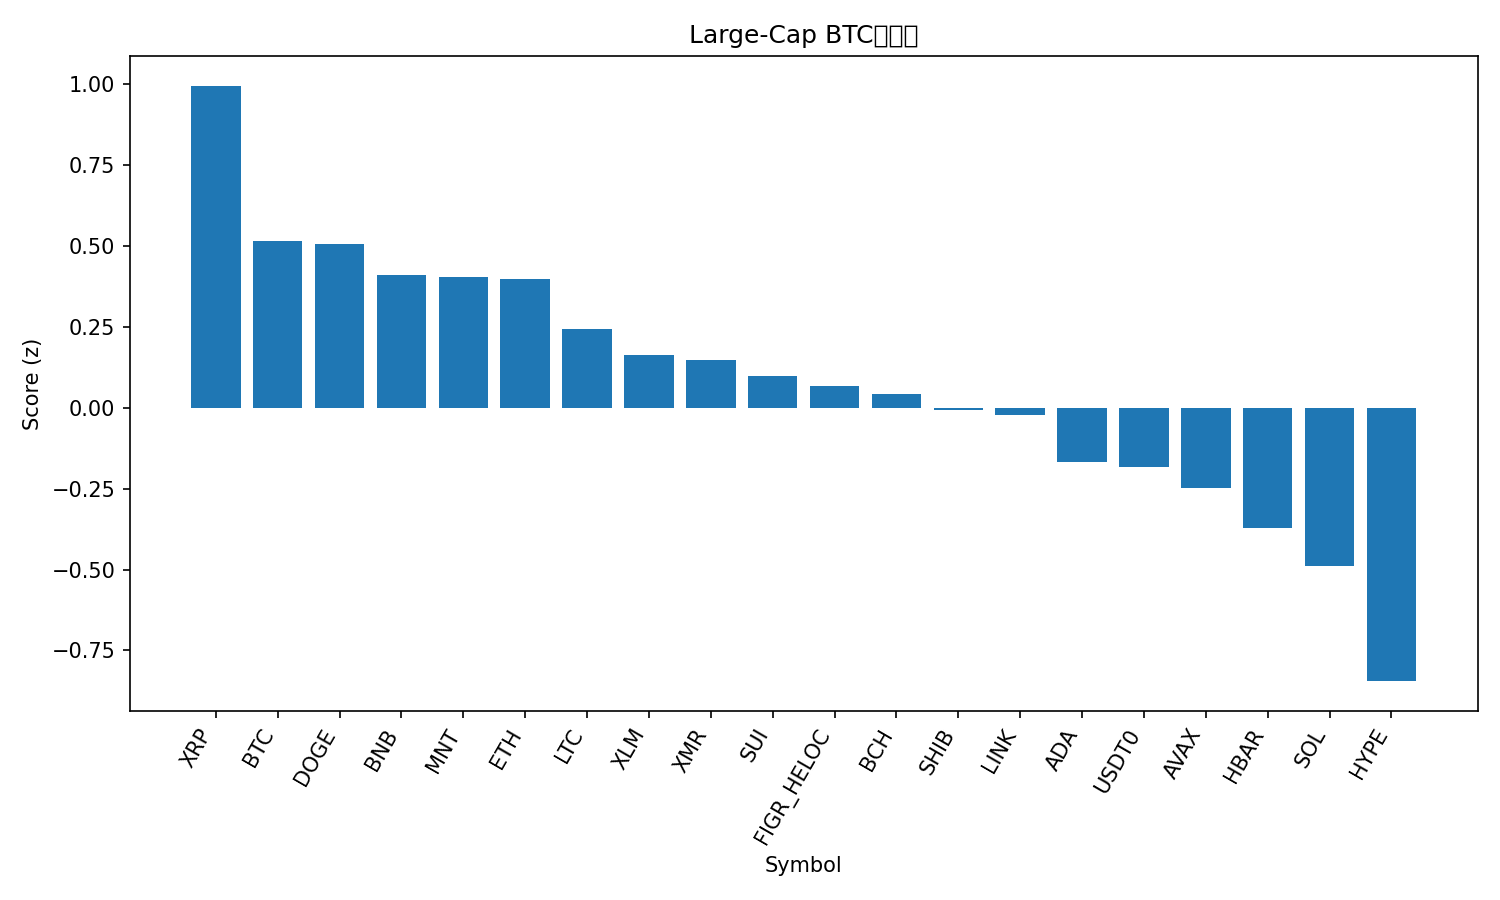

The file beside this chart, header and first rows:
rank, name, symbol, price_btc, price_usd, pct_1h_btc, pct_24h_btc, pct_7d_btc, market_cap_rank, market_cap_usd, volume_usd, score
1, XRP, XRP, 2.208e-05, 2.46, 0.1677, 0.4135, 4.694, 5, 147527549684, 3133979491, 0.996
2, Bitcoin, BTC, 1.0, 111313, 0.0, 0.0, 0.0, 1, 2219554386975, 52373054054, 0.5149
3, Dogecoin, DOGE, 1.77e-06, 0.1973, 0.003242, -0.4999, 4.929, 9, 29878975185, 1585113256, 0.5073
4, BNB, BNB, 0.01014, 1129, -0.2199, 0.9355, 1.983, 4, 157208906577, 3867406686, 0.4111
5, Mantle, MNT, 1.521e-05, 1.69, 0.2828, -2.501, 3.346, 35, 5503930405, 159682366, 0.4047
6, Ethereum, ETH, 0.03557, 3960, -0.07789, -0.03285, 0.6521, 2, 477785020356, 34002011513, 0.3979
7, Litecoin, LTC, 0.0008592, 95.65, -0.3803, 0.794, 5.963, 29, 7312713679, 524851692, 0.2424
8, Stellar, XLM, 2.84e-06, 0.3161, -0.04679, -1.163, 2.059, 20, 10120238745, 128381147, 0.1627
9, Monero, XMR, 0.00295, 328.4, 0.1266, -3.028, 7.187, 33, 6057844157, 205076498, 0.1485
10, Sui, SUI, 2.225e-05, 2.48, -0.05355, -1.184, 0.5663, 24, 8982771538, 849658623, 0.09824
11, Figure Heloc, FIGR_HELOC, 9.06e-06, 1.009, 0.04988, -0.723, -8.763, 15, 13337177648, 21723889, 0.0686
12, Bitcoin Cash, BCH, 0.004411, 491.1, -0.2716, -0.1177, 1.535, 21, 9798676705, 255470246, 0.04301
13, Shiba Inu, SHIB, 9.1379e-11, 1.017e-05, -0.3006, -0.2553, 2.529, 34, 5995045641, 137631053, -0.005422
14, Chainlink, LINK, 0.0001587, 17.66, -0.3502, -0.331, 4.951, 16, 12309544889, 669301756, -0.0229
15, Cardano, ADA, 5.83e-06, 0.6495, -0.3901, -0.2849, 2.178, 11, 23750798947, 1049197600, -0.1674
16, USDT0, USDT0, 8.98e-06, 1.0, -0.02991, -1.612, -5.769, 31, 7020825993, 326082123, -0.182
17, Avalanche, AVAX, 0.0001757, 19.56, -0.1139, -1.627, -3.536, 26, 8344068350, 456656044, -0.2469
18, Hedera, HBAR, 1.52e-06, 0.1698, -0.2696, -1.538, -0.3504, 30, 7210304914, 237522486, -0.3708
19, Solana, SOL, 0.001724, 191.9, -0.6645, 0.2322, 1.648, 6, 105437672742, 6243563127, -0.4894
20, Hyperliquid, HYPE, 0.0003594, 40.01, -1.144, 0.5689, 12.09, 17, 10835411336, 534926513, -0.8451
21, TRON, TRX, 2.79e-06, 0.3111, -0.4746, -5.134, -4.234, 10, 29470703395, 894317418, -1.727
